Image classification data set "data" (crumeike/ASTRA on GitHub). Class labels (6): slight damage, moderate damage, extensive damage, complete damage, debris, undamaged.

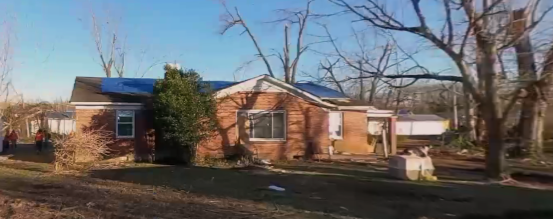
Label: moderate damage

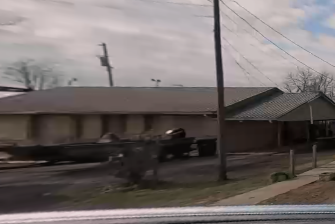
Label: extensive damage

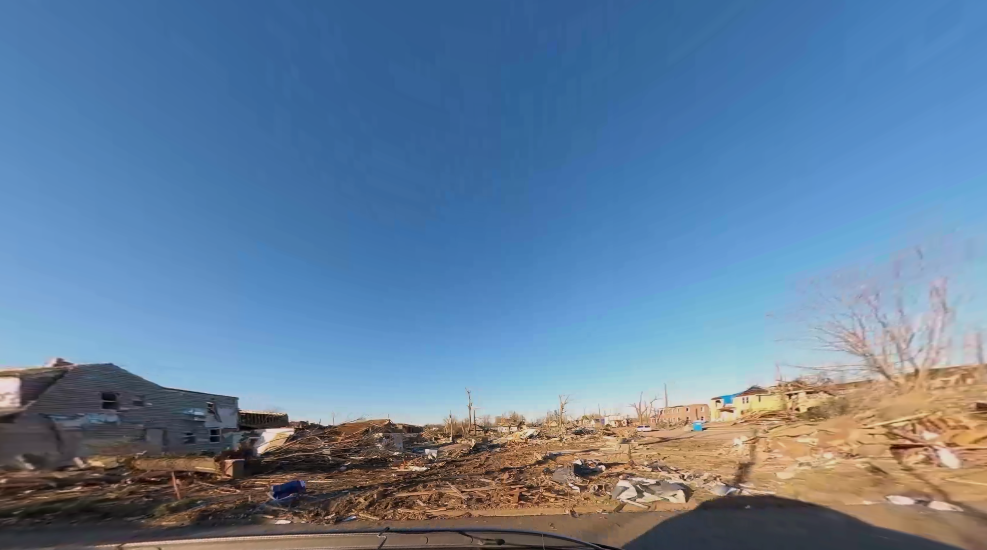
Label: debris

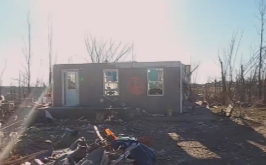
Label: complete damage

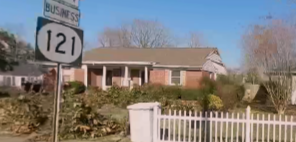
Label: undamaged

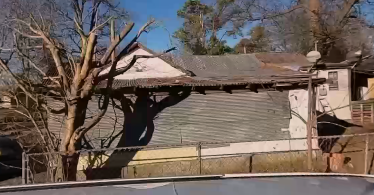
Label: slight damage
